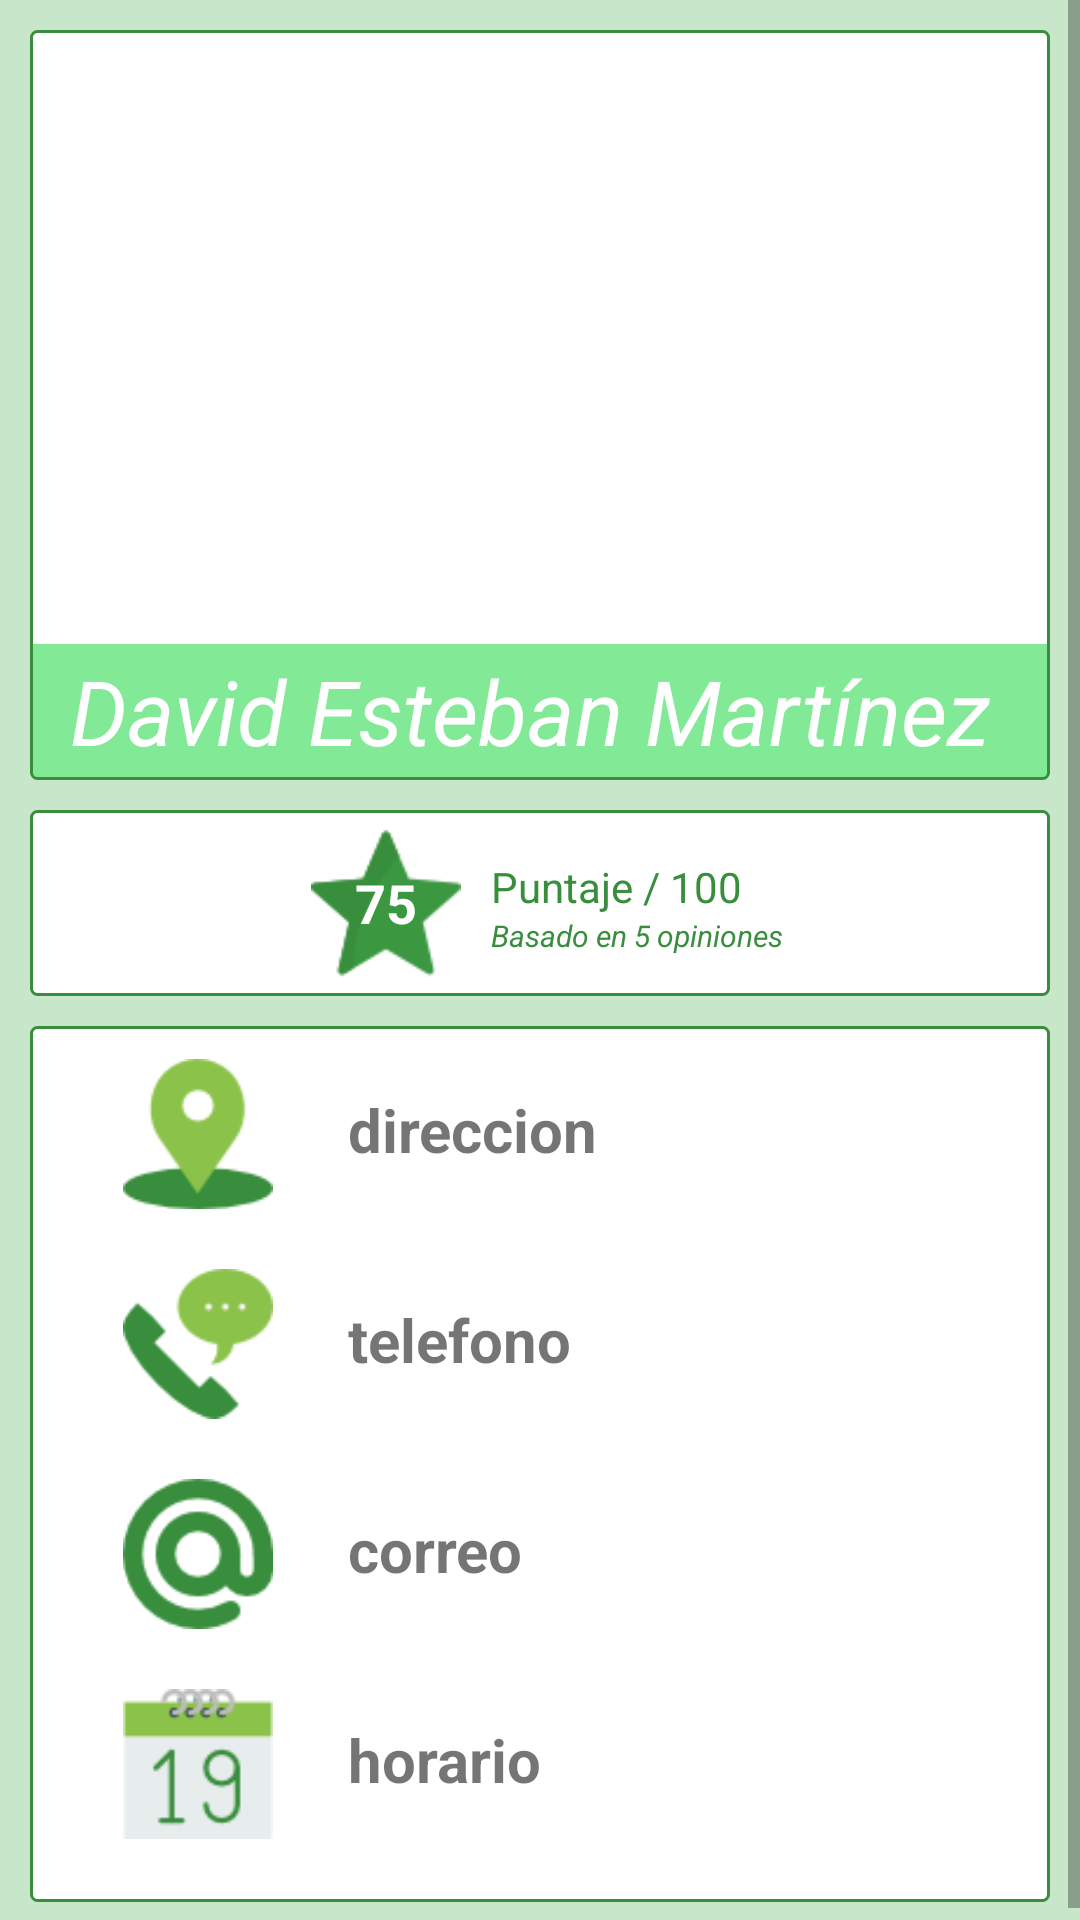

Reconstruct the res/layout file that produces this screen, plus the resources it refers to.
<!-- AndroidManifest.xml: application theme AppTheme -->
<!-- res/layout/content_detalle_servicio.xml -->
<?xml version="1.0" encoding="utf-8"?>
<RelativeLayout xmlns:android="http://schemas.android.com/apk/res/android"
    xmlns:app="http://schemas.android.com/apk/res-auto"
    xmlns:tools="http://schemas.android.com/tools"
    android:layout_width="match_parent"
    android:layout_height="match_parent"
    android:background="@color/colorPrimaryLight"
    app:layout_behavior="@string/appbar_scrolling_view_behavior"
    tools:context="com.slimgreen.davis.slimgreen.DetalleServicio"
    tools:showIn="@layout/activity_detalle_servicio">

    <ScrollView
        android:layout_width="match_parent"
        android:layout_height="match_parent">

        <LinearLayout
            android:layout_width="match_parent"
            android:layout_height="wrap_content"
            android:orientation="vertical">

            <RelativeLayout
                android:id="@+id/layoutFoto"
                android:layout_width="match_parent"
                android:layout_height="250sp"
                android:layout_marginLeft="10sp"
                android:layout_marginRight="10sp"
                android:layout_marginTop="10sp"
                android:layout_weight="0.8"
                android:background="@drawable/corners"
                android:gravity="center">

                <ImageView
                    android:id="@+id/imgServicio"
                    android:layout_width="match_parent"
                    android:layout_height="match_parent"
                    android:layout_centerHorizontal="true"
                    android:background="@drawable/imagen_por_defecto" />


                <TextView
                    android:id="@+id/txtServicioNombre"
                    style="@style/title"
                    android:layout_width="match_parent"
                    android:layout_height="wrap_content"
                    android:layout_alignBottom="@+id/imgServicio"
                    android:layout_centerVertical="true"
                    android:layout_gravity="bottom"
                    android:alpha="0.9"
                    android:background="@color/service_name_background"
                    android:gravity="center"
                    android:padding="2dp"
                    android:text="David Esteban Martínez "
                    android:textStyle="italic" />
            </RelativeLayout>

            <RelativeLayout
                android:id="@+id/rb_calificacion"
                android:layout_width="match_parent"
                android:layout_height="match_parent"
                android:layout_marginLeft="10dp"
                android:layout_marginRight="10dp"
                android:layout_marginTop="10dp"
                android:layout_weight="1"
                android:background="@drawable/corners"
                android:gravity="center_horizontal">

                <ImageView
                    android:id="@+id/img_puntaje"
                    android:layout_width="50dp"
                    android:layout_height="50dp"
                    android:layout_alignParentStart="true"
                    android:layout_centerVertical="true"
                    android:layout_margin="5dp"
                    app:srcCompat="@drawable/star_green" />

                <TextView
                    android:id="@+id/txt_puntaje"
                    android:layout_width="50dp"
                    android:layout_height="28dp"
                    android:layout_alignBottom="@+id/textViewBasadoen"
                    android:layout_alignEnd="@+id/img_puntaje"
                    android:layout_alignTop="@+id/textViewsobre100"
                    android:gravity="center"
                    android:paddingBottom="3sp"
                    android:text="75"
                    android:textColor="@color/icons"
                    android:textSize="18sp"
                    android:textStyle="bold" />

                <TextView
                    android:id="@+id/textViewsobre100"
                    android:layout_width="wrap_content"
                    android:layout_height="wrap_content"
                    android:layout_marginLeft="5dp"
                    android:layout_marginTop="15sp"
                    android:layout_toEndOf="@+id/img_puntaje"
                    android:text="Puntaje / 100"
                    android:textColor="@color/colorPrimaryDark" />

                <TextView
                    android:id="@+id/txt_cant_opiniones"
                    android:layout_width="wrap_content"
                    android:layout_height="wrap_content"
                    android:layout_below="@+id/textViewsobre100"
                    android:layout_toEndOf="@+id/textViewBasadoen"
                    android:text="5"
                    android:textColor="@color/colorPrimaryDark"
                    android:textSize="10sp"
                    android:textStyle="italic" />

                <TextView
                    android:id="@+id/textViewBasadoen"
                    android:layout_width="wrap_content"
                    android:layout_height="wrap_content"
                    android:layout_alignStart="@+id/textViewsobre100"
                    android:layout_below="@+id/textViewsobre100"
                    android:text="Basado en "
                    android:textColor="@color/colorPrimaryDark"
                    android:textSize="10sp"
                    android:textStyle="italic" />

                <TextView
                    android:id="@+id/textViewopiniiones"
                    android:layout_width="wrap_content"
                    android:layout_height="wrap_content"
                    android:layout_below="@+id/textViewsobre100"
                    android:layout_toEndOf="@+id/txt_cant_opiniones"
                    android:text=" opiniones"
                    android:textColor="@color/colorPrimaryDark"
                    android:textSize="10sp"
                    android:textStyle="italic" />

            </RelativeLayout>


            <RelativeLayout
                android:id="@+id/layoutDetalle"
                android:layout_width="match_parent"
                android:layout_height="match_parent"
                android:layout_alignParentStart="true"
                android:layout_below="@+id/layoutFoto"
                android:layout_margin="10sp"
                android:background="@drawable/corners">

                <ImageView
                    android:id="@+id/imgDireccion"
                    android:layout_width="50sp"
                    android:layout_height="50sp"
                    android:layout_alignParentStart="true"
                    android:layout_marginLeft="30sp"
                    android:layout_marginRight="80sp"
                    android:layout_marginTop="10sp"
                    app:srcCompat="@drawable/direccion"
                    tools:layout_editor_absoluteX="28dp"
                    tools:layout_editor_absoluteY="270dp" />

                <TextView
                    android:id="@+id/txtDireccion"
                    android:layout_width="wrap_content"
                    android:layout_height="wrap_content"
                    android:layout_alignStart="@+id/txtCorreo"
                    android:layout_alignTop="@+id/imgDireccion"
                    android:layout_marginTop="10sp"
                    android:text="direccion"
                    android:textSize="20sp"
                    android:textStyle="bold" />

                <ImageView
                    android:id="@+id/imgTelefono"
                    android:layout_width="50sp"
                    android:layout_height="50sp"
                    android:layout_alignStart="@+id/imgDireccion"
                    android:layout_below="@+id/imgDireccion"
                    android:layout_marginTop="20sp"
                    app:srcCompat="@drawable/telefono" />

                <TextView
                    android:id="@+id/txtTelefono"
                    android:layout_width="wrap_content"
                    android:layout_height="wrap_content"
                    android:layout_alignStart="@+id/txtDireccion"
                    android:layout_alignTop="@+id/imgTelefono"
                    android:layout_marginTop="10sp"
                    android:text="telefono"
                    android:textSize="20sp"
                    android:textStyle="bold" />

                <ImageView
                    android:id="@+id/imgCorreo"
                    android:layout_width="50sp"
                    android:layout_height="50sp"
                    android:layout_alignStart="@+id/imgDireccion"
                    android:layout_below="@+id/imgTelefono"
                    android:layout_marginTop="20sp"
                    app:srcCompat="@drawable/correo" />

                <TextView
                    android:id="@+id/txtCorreo"
                    android:layout_width="wrap_content"
                    android:layout_height="wrap_content"
                    android:layout_alignStart="@+id/txtHorario"
                    android:layout_alignTop="@+id/imgCorreo"
                    android:layout_marginTop="10dp"
                    android:text="correo"
                    android:textSize="20sp"
                    android:textStyle="bold" />

                <ImageView
                    android:id="@+id/imgHorario"
                    android:layout_width="50sp"
                    android:layout_height="50sp"
                    android:layout_alignStart="@+id/imgDireccion"
                    android:layout_below="@+id/imgCorreo"
                    android:layout_marginBottom="20sp"
                    android:layout_marginTop="20sp"
                    app:srcCompat="@drawable/horario" />

                <TextView
                    android:id="@+id/txtHorario"
                    android:layout_width="wrap_content"
                    android:layout_height="wrap_content"
                    android:layout_alignTop="@+id/imgHorario"
                    android:layout_marginBottom="20sp"
                    android:layout_marginLeft="25sp"
                    android:layout_marginTop="10sp"
                    android:layout_toEndOf="@+id/imgHorario"
                    android:text="horario"
                    android:textSize="20sp"
                    android:textStyle="bold" />

            </RelativeLayout>

        </LinearLayout>
    </ScrollView>



</RelativeLayout>
<!-- res/layout/activity_detalle_servicio.xml (included above) -->
<?xml version="1.0" encoding="utf-8"?>
<android.support.design.widget.CoordinatorLayout xmlns:android="http://schemas.android.com/apk/res/android"
    xmlns:app="http://schemas.android.com/apk/res-auto"
    xmlns:tools="http://schemas.android.com/tools"
    android:layout_width="match_parent"
    android:layout_height="match_parent"
    tools:context="com.slimgreen.davis.slimgreen.DetalleServicio">

    <android.support.design.widget.AppBarLayout
        android:layout_width="match_parent"
        android:layout_height="wrap_content"
        android:theme="@style/AppTheme.AppBarOverlay">

        <android.support.v7.widget.Toolbar
            android:id="@+id/toolbar"
            android:layout_width="match_parent"
            android:layout_height="?attr/actionBarSize"
            android:background="?attr/colorPrimary"
            app:popupTheme="@style/AppTheme.PopupOverlay" />

    </android.support.design.widget.AppBarLayout>

    <include layout="@layout/content_detalle_servicio" />

    <android.support.design.widget.FloatingActionButton
        android:id="@+id/fab"
        android:layout_width="wrap_content"
        android:layout_height="wrap_content"
        android:layout_gravity="bottom|end"
        android:layout_margin="@dimen/fab_margin"
        app:srcCompat="@drawable/ic_rate_review_white_24dp" />

</android.support.design.widget.CoordinatorLayout>
<!-- resources referenced by this layout -->
<resources>
  <color name="colorPrimaryDark">#388E3C</color>
  <color name="colorPrimaryLight">#C8E6C9</color>
  <color name="icons">#FFFFFF</color>
  <color name="service_name_background">#8c02d32f</color>
  <!-- drawable corners (drawable) -->
  <?xml version="1.0" encoding="utf-8"?>
  <shape xmlns:android="http://schemas.android.com/apk/res/android">
      <solid android:color="#ffffff"/>
  
    <stroke android:width="1sp"
          android:color="@color/colorPrimaryDark"
          />
      <padding android:left="1dp"
          android:top="1dp"
          android:right="1dp"
          android:bottom="1dp"
          />
  
      <corners android:bottomRightRadius="2dp" android:bottomLeftRadius="2dp"
          android:topLeftRadius="2dp" android:topRightRadius="2dp"/>
  </shape>
  <!-- drawable correo: png bitmap (drawable, 1932 bytes) -->
  <!-- drawable direccion: png bitmap (drawable, 1916 bytes) -->
  <!-- drawable horario: png bitmap (drawable, 2667 bytes) -->
  <!-- drawable star_green: png bitmap (drawable, 1733 bytes) -->
  <!-- drawable telefono: png bitmap (drawable, 1914 bytes) -->
  <style name="AppTheme.AppBarOverlay" parent="ThemeOverlay.AppCompat.Dark.ActionBar" />
  <style name="AppTheme.PopupOverlay" parent="ThemeOverlay.AppCompat.Light" />
  <style name="title">
          <item name="android:textSize">30sp</item>
          <item name="android:textColor">@android:color/white</item>
      </style>
  <style name="AppTheme" parent="Theme.AppCompat.Light.DarkActionBar">
          
          <item name="colorPrimary">@color/colorPrimary</item>
          <item name="colorPrimaryDark">@color/colorPrimaryDark</item>
          <item name="colorAccent">@color/colorAccent</item>
      </style>
  <color name="colorPrimary">#4CAF50</color>
  <color name="colorAccent">#8BC34A</color>
</resources>
